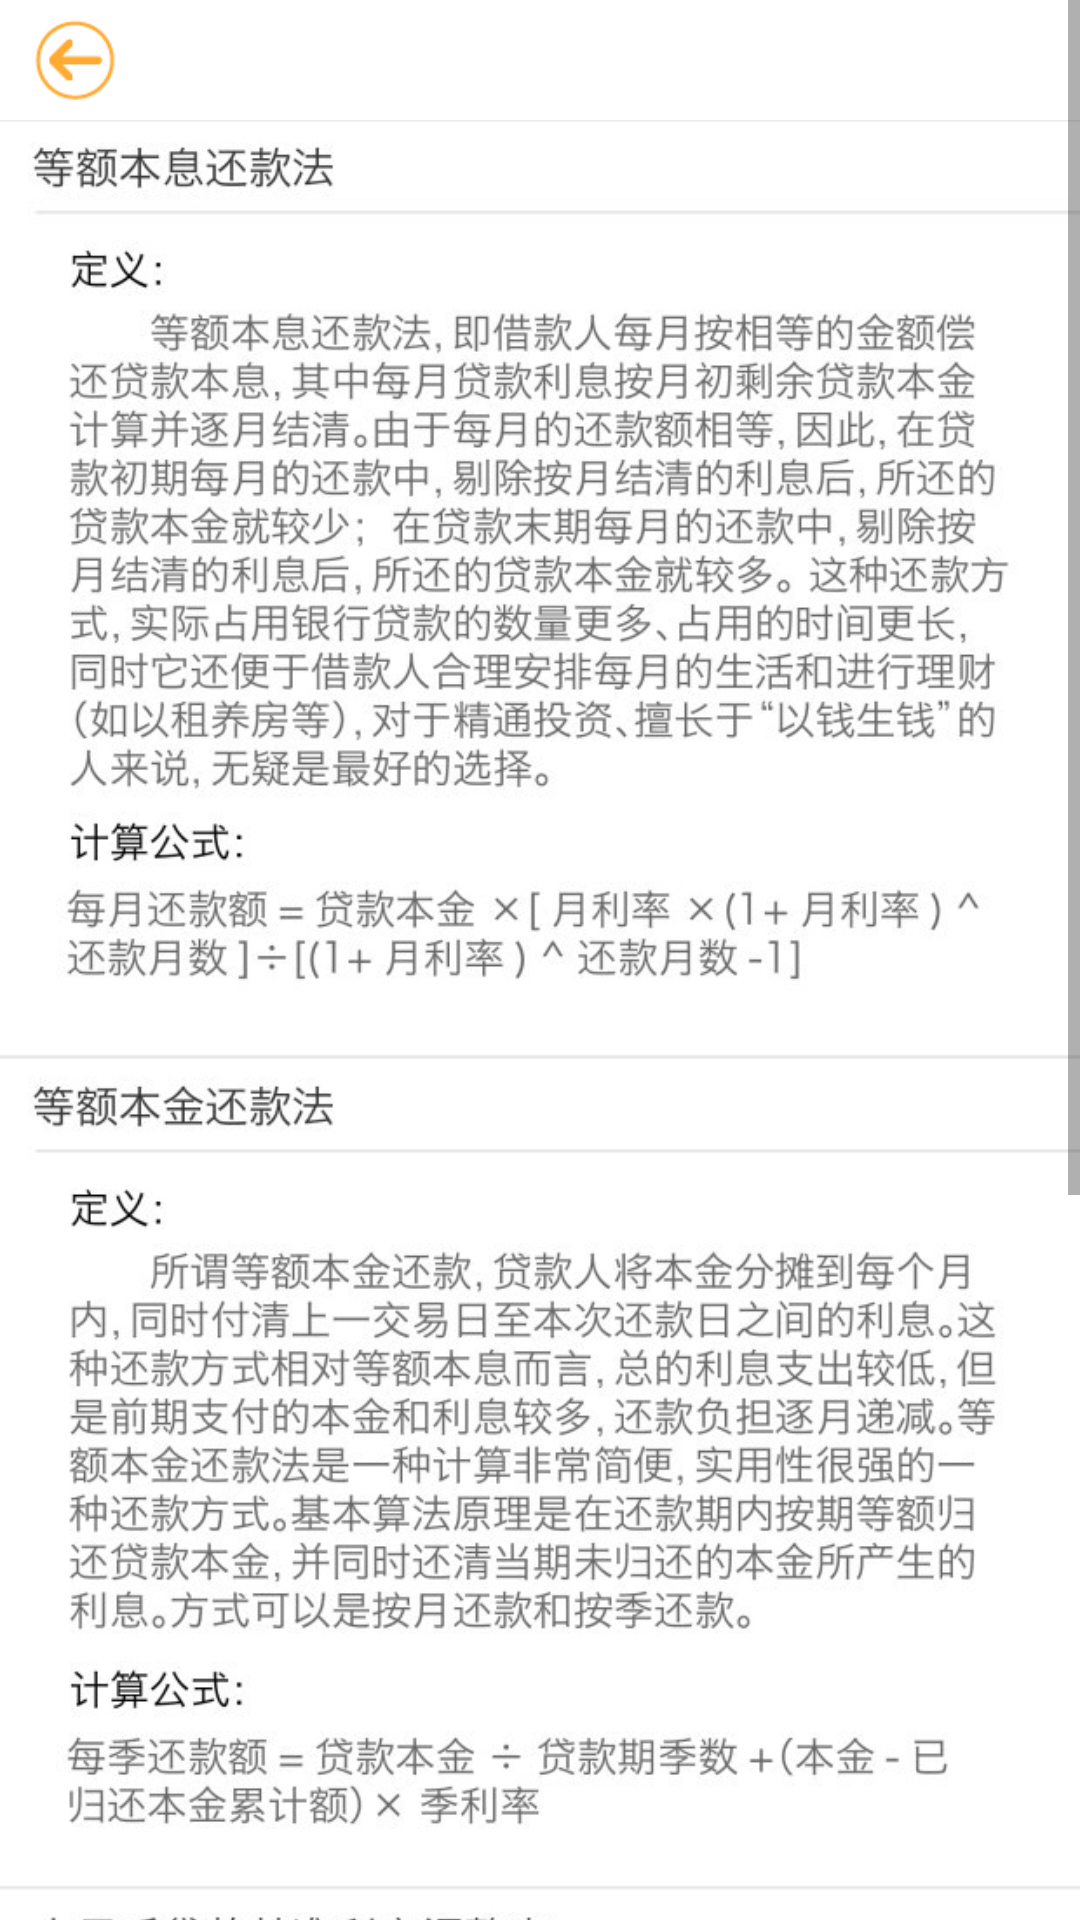

Write the Android layout XML for this screen, with the resource values it uses.
<!-- AndroidManifest.xml: application theme Theme.AppCompat.Light.NoActionBar -->
<!-- res/layout/activity_help.xml -->
<?xml version="1.0" encoding="utf-8"?>
<ScrollView xmlns:android="http://schemas.android.com/apk/res/android"
    xmlns:tools="http://schemas.android.com/tools"
    android:layout_width="match_parent"
    android:layout_height="match_parent"
    tools:context="com.shijiu.calculator.mortgage.HelpActivity">

    <LinearLayout
        android:layout_width="match_parent"
        android:layout_height="match_parent"
        android:orientation="vertical">

        <include layout="@layout/title_layout" />

        <ImageView
            android:layout_width="match_parent"
            android:layout_height="match_parent"
            android:adjustViewBounds="true"
            android:scaleType="fitXY"
            android:src="@mipmap/help_explain" />

    </LinearLayout>

</ScrollView>
<!-- res/layout/title_layout.xml (included above) -->
<?xml version="1.0" encoding="utf-8"?>
<RelativeLayout xmlns:android="http://schemas.android.com/apk/res/android"
    android:layout_width="match_parent"
    android:layout_height="40dp"
    android:background="@color/colorWhite">

    <ImageView
        android:id="@+id/id_back"
        android:layout_marginLeft="10dp"
        android:layout_width="30dp"
        android:layout_height="match_parent"
        android:src="@mipmap/back"/>

    <TextView
        android:layout_centerInParent="true"
        android:id="@+id/id_title"
        android:gravity="center"
        android:layout_width="match_parent"
        android:layout_height="match_parent"
        android:textSize="18sp"
        android:textColor="@color/colorBlack"/>

    <ImageView
        android:visibility="gone"
        android:id="@+id/id_help"
        android:layout_marginLeft="10dp"
        android:layout_alignParentRight="true"
        android:layout_width="30dp"
        android:layout_marginRight="10dp"
        android:layout_height="match_parent"
        android:src="@mipmap/help"/>


</RelativeLayout>
<!-- resources referenced by this layout -->
<resources>
  <color name="colorBlack">#000000</color>
  <color name="colorWhite">#FFFFFF</color>
  <!-- mipmap back: png bitmap (mipmap-mdpi, 1026 bytes) -->
  <!-- mipmap help: png bitmap (mipmap-mdpi, 1164 bytes) -->
  <!-- mipmap help_explain: jpg bitmap (mipmap-xxhdpi, 446344 bytes) -->
</resources>
